Photos from the image-classification dataset "DipteraDataset" in the GitHub repository newbruns19/instatsMLUP_Courses. Its 5 classes are: Chrysomya, Lucilia, Rhiniinae, Sarcophaga, Stomorhina.

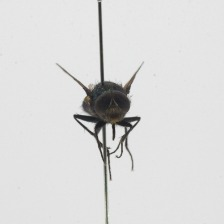
Label: Rhiniinae

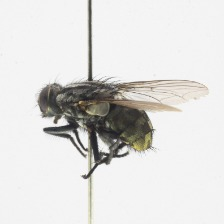
Label: Sarcophaga

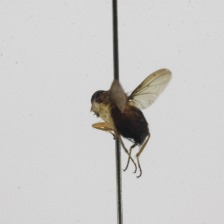
Label: Stomorhina

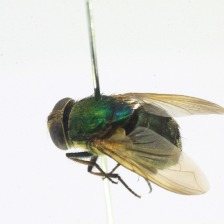
Label: Rhiniinae

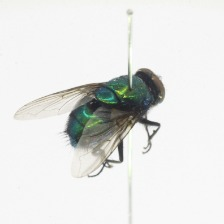
Label: Lucilia

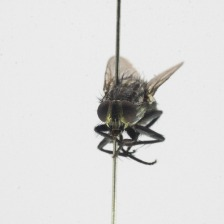
Label: Sarcophaga
